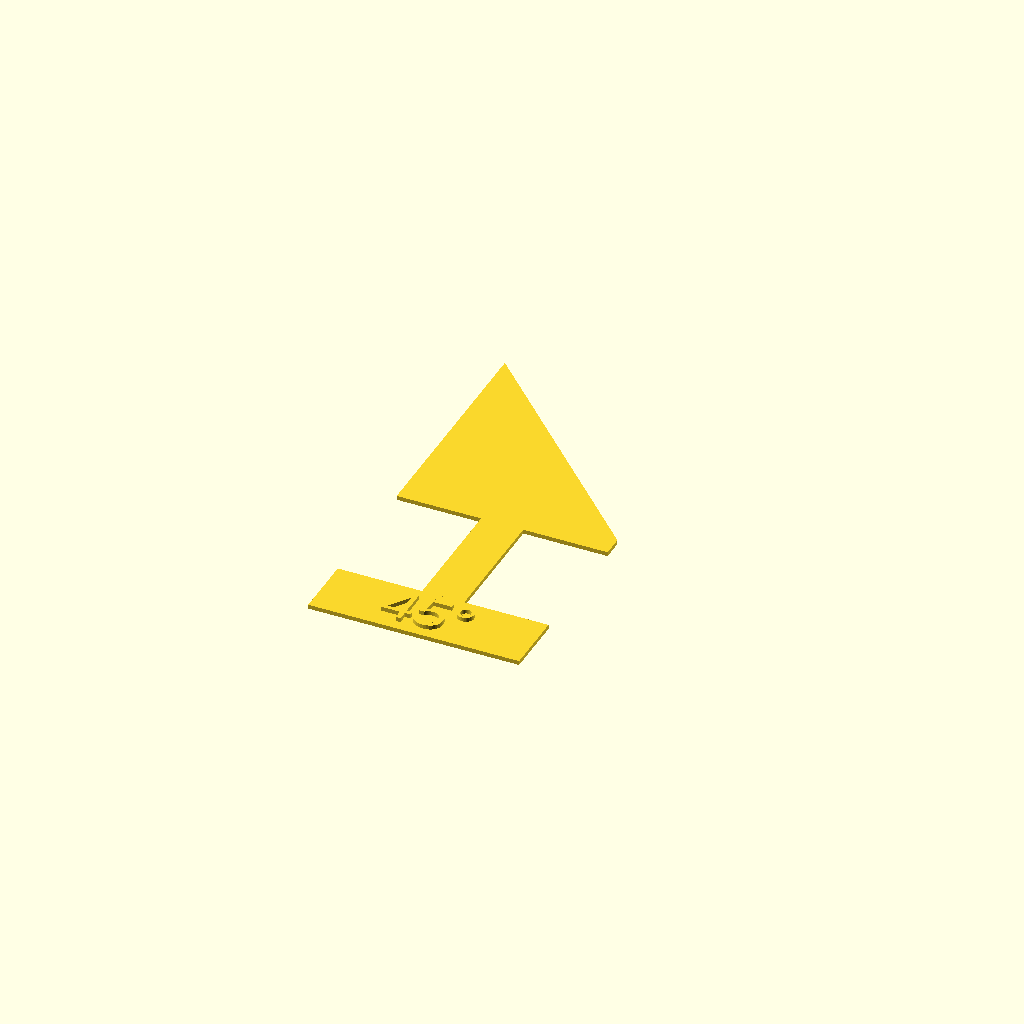
Cell 1 — every parameter at its default value.
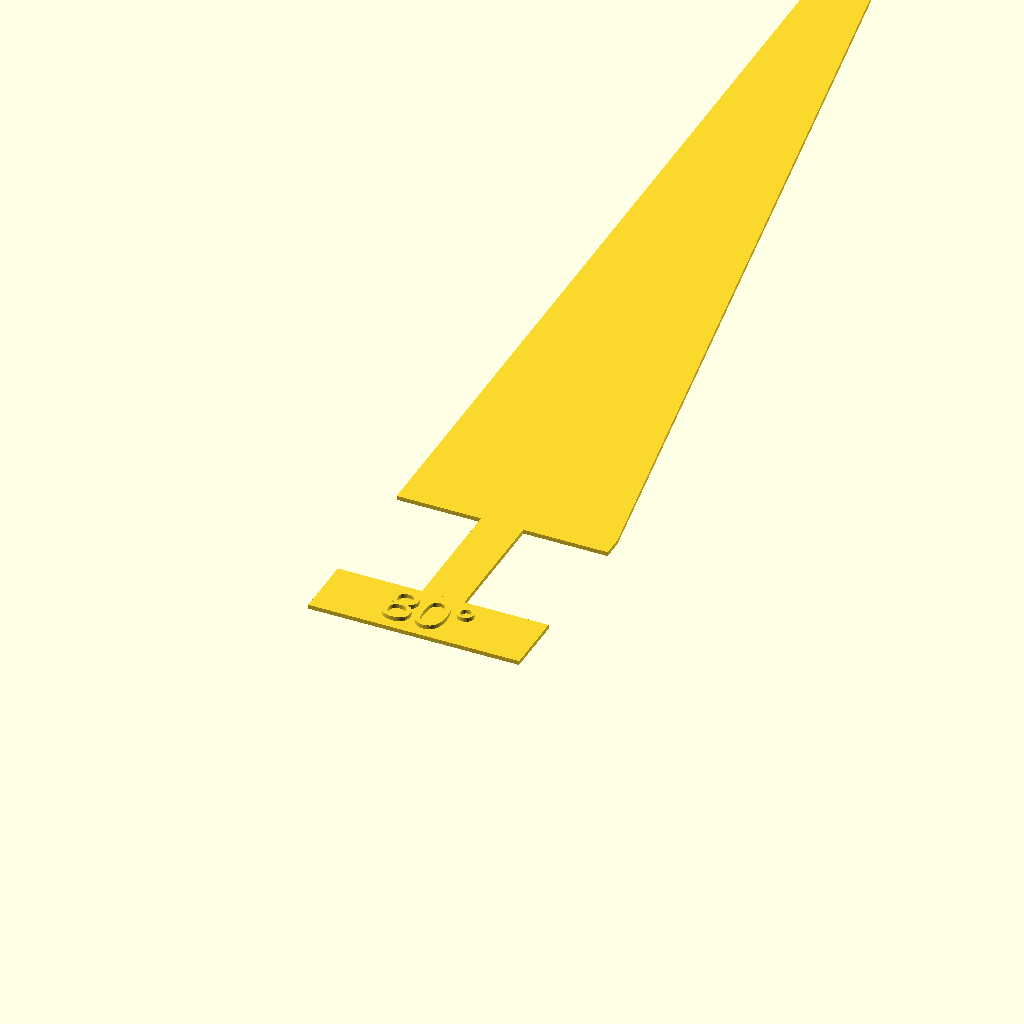
Cell 2: the same model with degree = 80.
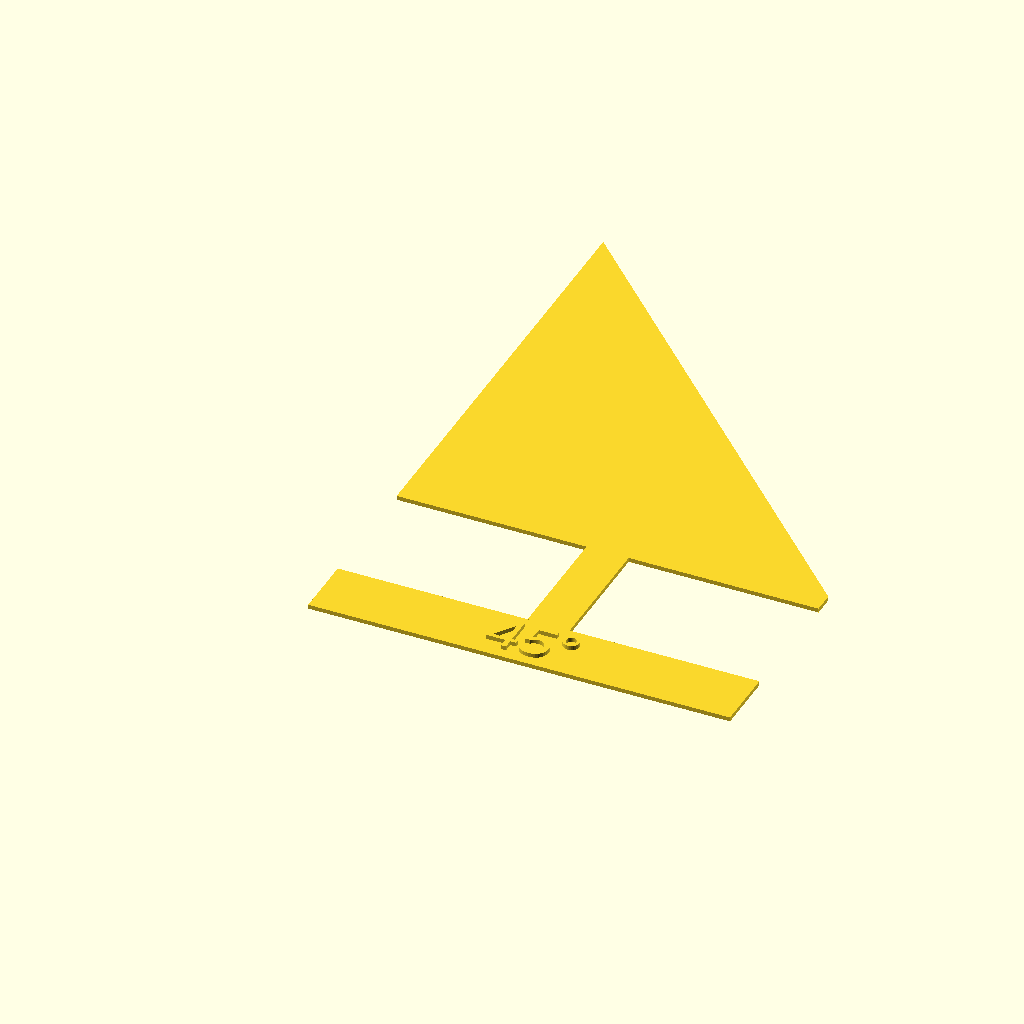
Cell 3 — width set to 100, the other parameters unchanged.
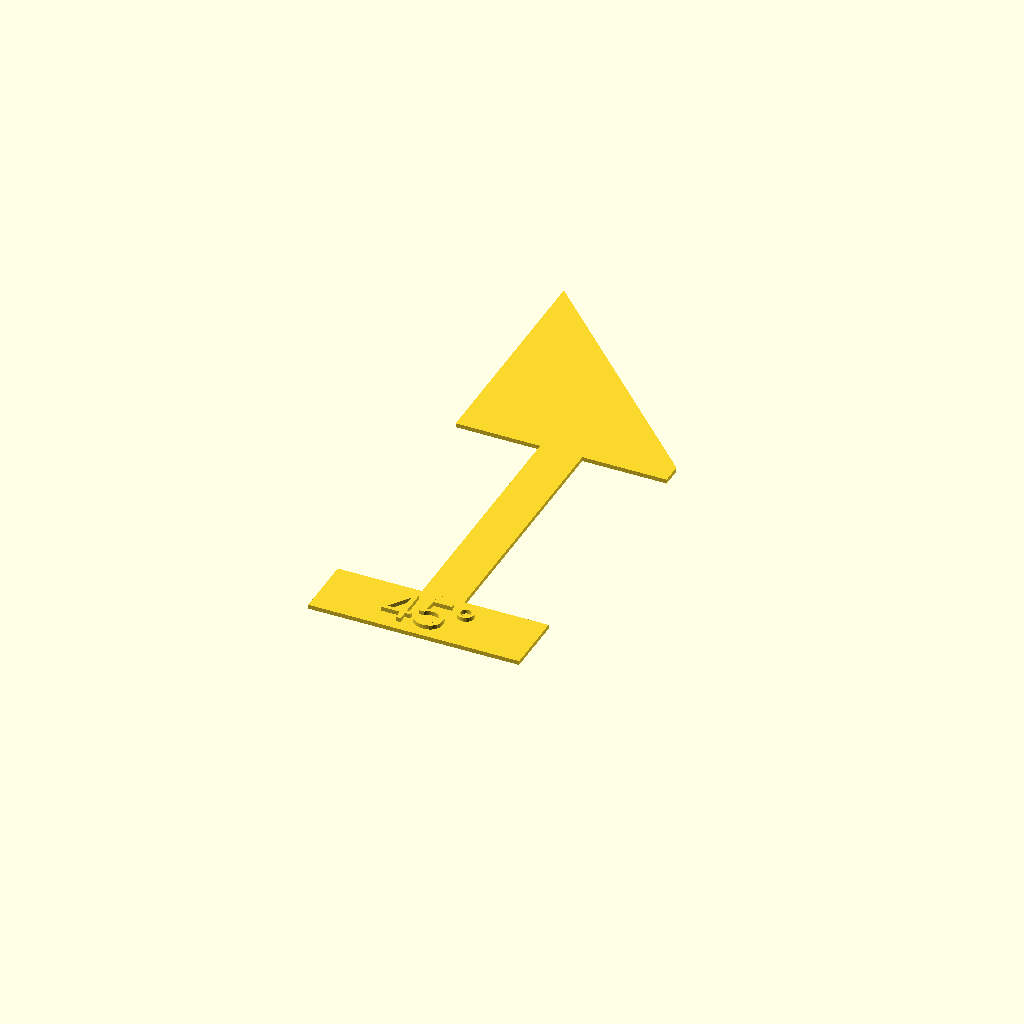
Cell 4 — connector_length set to 60, the other parameters unchanged.
All cells are drawn from one camera (rotation 55°, 0°, 25°, orthographic, colour scheme Cornfield), so only the parameter changes between them.
OpenSCAD source file inputs/thingiverse/files/thing-1249644/files/ruler.scad:
// Degree of the ruler
degree=45; //[15:80]

// Width of the ruler
width=50;

// Length of the connector between alignment base and angled ruler
connector_length=30;

// Thickness of the ruler.
thickness=1;

/* [Text] */

// Do you want to add degree as text to the ruler
show_text = 1; //[1:Yes,0:No]

// Thinckness of the text
text_thickness = 1;

/* [Advanced] */

// Length of the base that helps with alignment.
base_length = 15;

// Width of the base to angled ruler connector
connector_width = 10;

// Notch on the side of the ruler. Helps to maintain ruler alignment. Additionally, it helps while printing as extremely thin parts do not print good enough.
ruler_notch = 5;

/* [Hidden] */

translate([0, connector_length+base_length, 0])
linear_extrude(thickness)
polygon([
    [0,0], 
    [width,0],
    [width, ruler_notch],
    [0,ruler_notch+tan(degree)*width]
]);

//Connector
translate([(width-connector_width)/2,base_length,0])
cube([connector_width,connector_length,thickness]);

//Base
cube([width,base_length,thickness]);

//Text
if(show_text) {
    translate([width/2, base_length/3/2, 0])
    linear_extrude(thickness+text_thickness)
    scale([base_length/15, base_length/15, 1])
    text(str(degree, "°"), halign="center");
}
Customizer parameters (derived from the source; name, type, default, range or options):
degree: number, default 45, range 15 to 80
width: number, default 50
connector_length: number, default 30
thickness: number, default 1
show_text: number, default 1, options 1, 0
text_thickness: number, default 1
base_length: number, default 15
connector_width: number, default 10
ruler_notch: number, default 5
